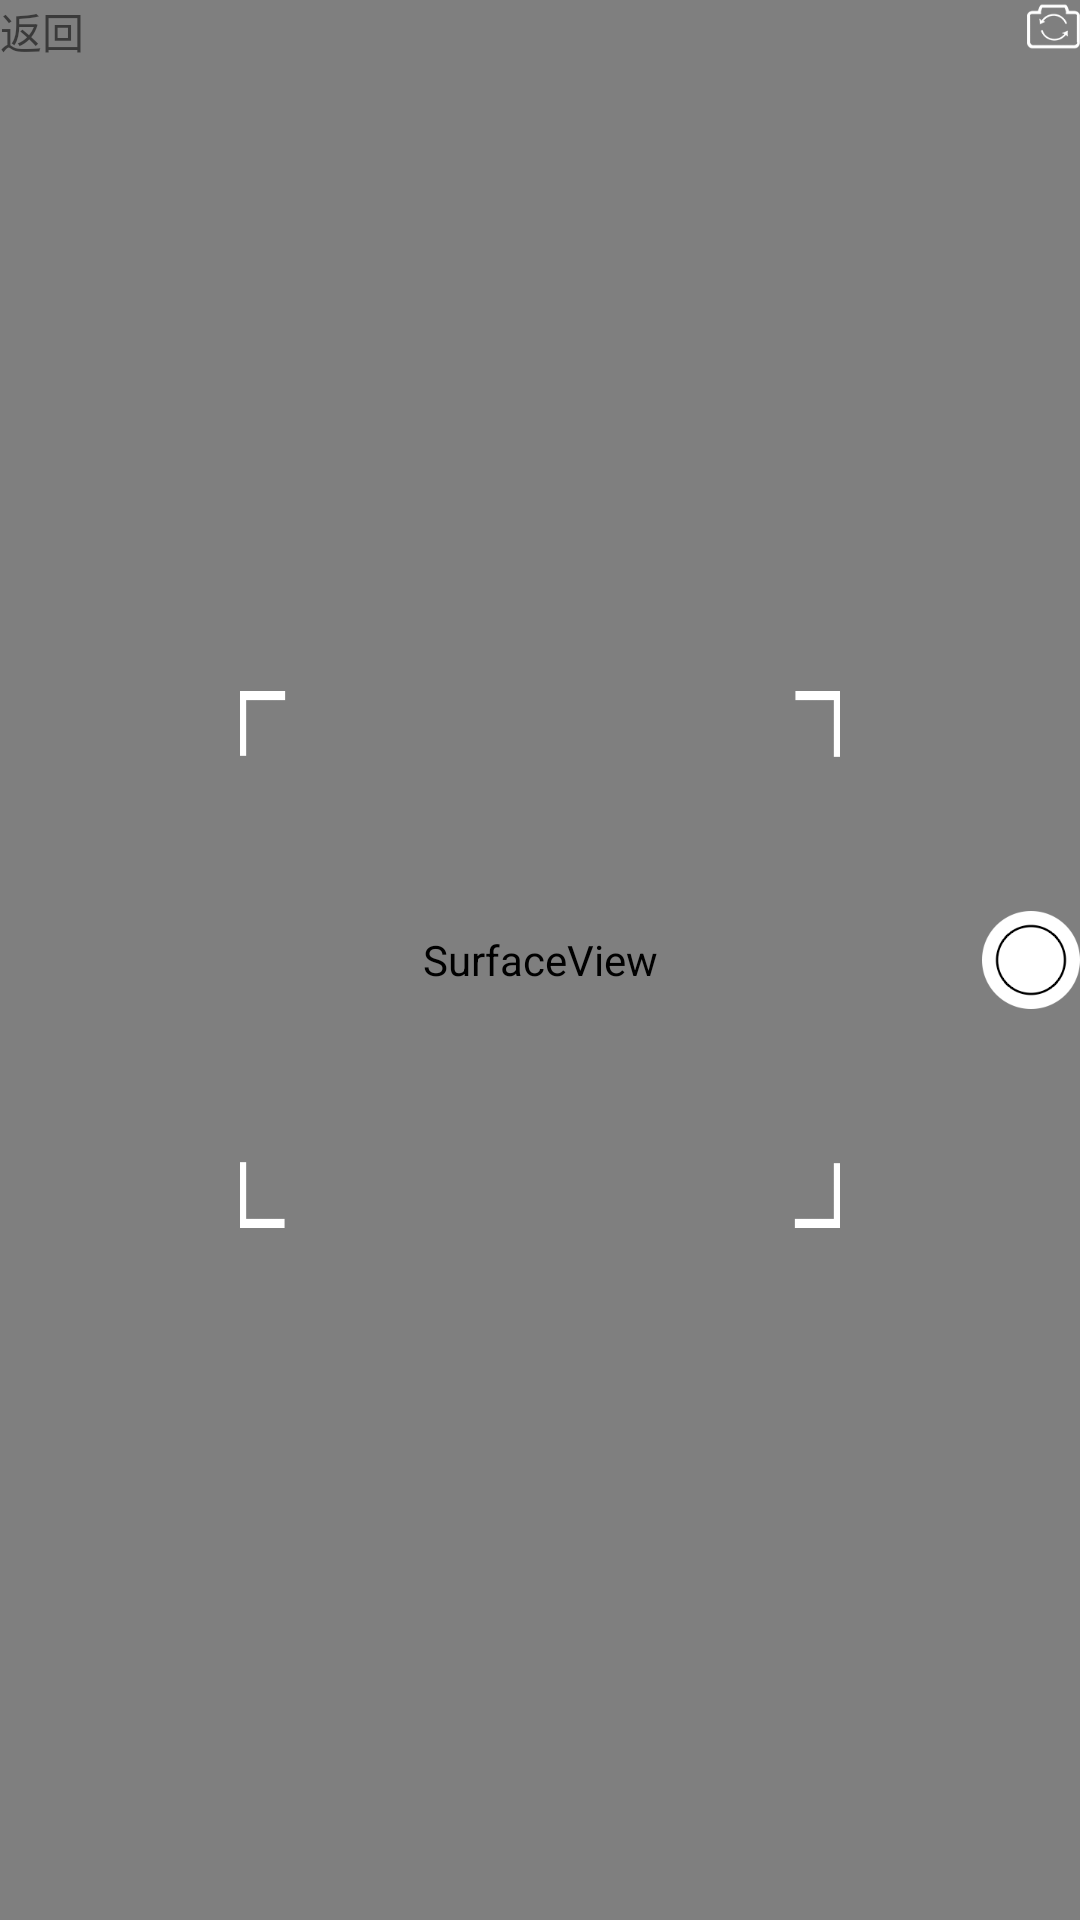

Write the Android layout XML for this screen, with the resource values it uses.
<!-- AndroidManifest.xml: application theme AppTheme -->
<!-- res/layout/activity_creame_layout.xml -->
<?xml version="1.0" encoding="utf-8"?>
<layout xmlns:android="http://schemas.android.com/apk/res/android">


<RelativeLayout

    android:layout_width="match_parent"
    android:background="@color/black"
    android:layout_height="match_parent">
    <RelativeLayout
        android:layout_width="wrap_content"
        android:layout_height="wrap_content">
    <SurfaceView
        android:layout_width="match_parent"
        android:id="@+id/surfaceview"
        android:layout_height="match_parent"/>

        <ImageView
            android:layout_width="wrap_content"
            android:layout_height="wrap_content"
            android:layout_alignParentRight="true"
            android:layout_centerVertical="true"
            android:background="@mipmap/cicle"/>
    </RelativeLayout>
    <TextView
        android:layout_width="wrap_content"
        android:layout_height="wrap_content"
        android:text="返回"/>
    <ImageView
        android:layout_width="600px"
        android:background="@mipmap/biankuang"
        android:layout_centerInParent="true"
        android:layout_height="537.px"/>
    <ImageView
        android:layout_width="wrap_content"
        android:layout_alignParentTop="true"
        android:layout_alignParentRight="true"
        android:background="@mipmap/creame_change"
        android:layout_height="wrap_content"/>



</RelativeLayout></layout>
<!-- resources referenced by this layout -->
<resources>
  <!-- mipmap biankuang: png bitmap (mipmap-xxxhdpi, 254 bytes) -->
  <!-- mipmap cicle: png bitmap (mipmap-xxxhdpi, 1740 bytes) -->
  <!-- mipmap creame_change: png bitmap (mipmap-xxxhdpi, 918 bytes) -->
  <style name="AppTheme" parent="Theme.AppCompat.Light.NoActionBar">
          
          <item name="colorPrimary">@color/colorPrimary</item>
          <item name="android:windowTranslucentNavigation">false</item>
          <item name="colorPrimaryDark">@color/colorPrimaryDark</item>
          <item name="colorAccent">@color/colorAccent</item>
      </style>
  <color name="colorPrimary">#3F51B5</color>
  <color name="colorPrimaryDark">#303F9F</color>
  <color name="colorAccent">#FF4081</color>
  <!-- not gathered from this repository: default colours our renderer supplied (Android Studio template values) -->
  <color name="black">#FF000000</color>
</resources>
